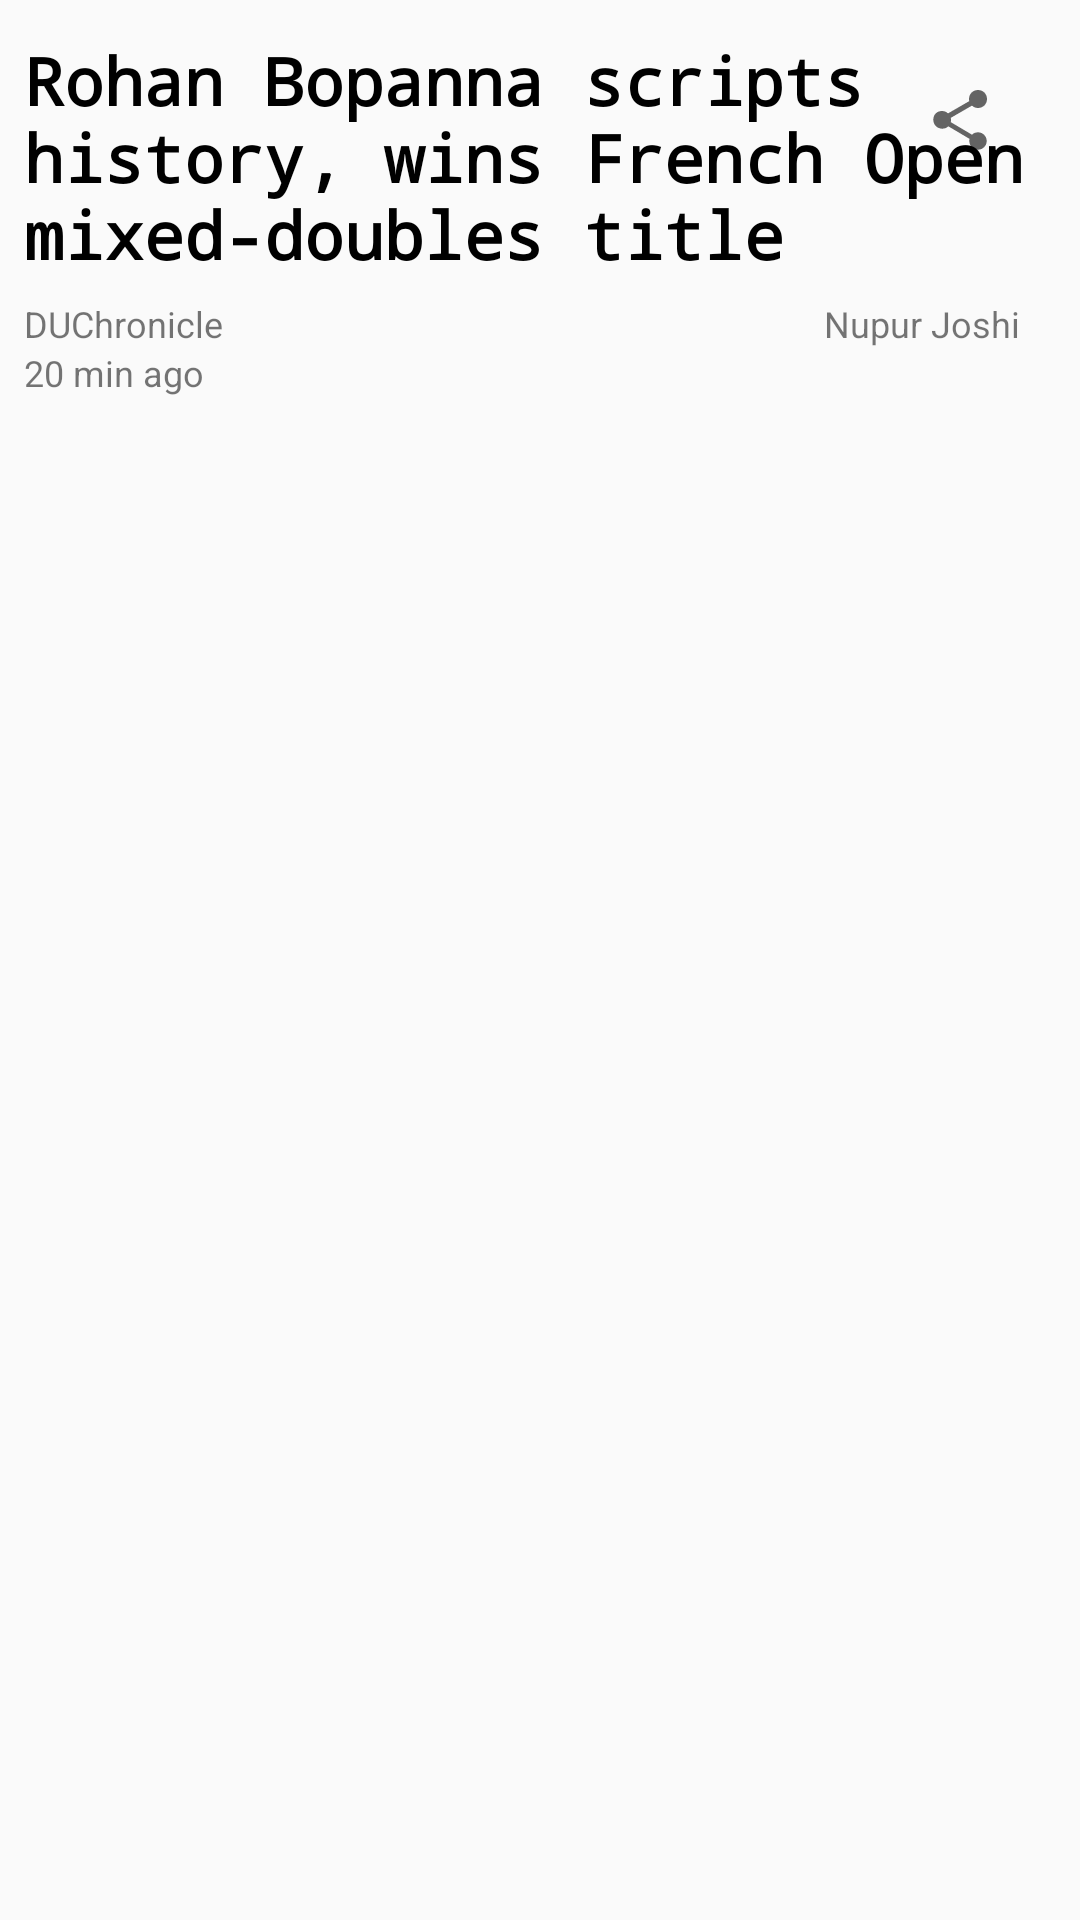

Produce the Android XML layout that renders to this screen, including the resource entries it uses.
<!-- AndroidManifest.xml: application theme AppTheme -->
<!-- res/layout/article_list_view_first.xml -->
<?xml version="1.0" encoding="utf-8"?>
<RelativeLayout xmlns:android="http://schemas.android.com/apk/res/android"
    xmlns:app="http://schemas.android.com/apk/res-auto"
    xmlns:tools="http://schemas.android.com/tools"
    android:orientation="vertical"
    android:layout_width="match_parent"
    android:layout_height="match_parent"
    android:paddingBottom="6dp"
    android:descendantFocusability="blocksDescendants"
    >

    <ImageView
        android:id="@+id/articleImage"
        android:layout_width="match_parent"
        android:layout_height="wrap_content"
        android:layout_alignParentStart="true"
        android:layout_alignParentTop="true"
        android:src="@drawable/placeholder"
        android:transitionName="shareImage"
        />


    <android.support.v7.widget.AppCompatImageButton
        android:id="@+id/shareArticle"
        android:layout_width="wrap_content"
        android:layout_height="wrap_content"
        android:background="?android:attr/selectableItemBackground"
        android:clickable="true"
        android:focusableInTouchMode="true"
        android:padding="8dp"
        android:src="?android:attr/actionModeShareDrawable"
        android:layout_alignParentTop="true"
        android:layout_alignParentRight="true"
        android:layout_margin="20dp"
        />

    <TextView
        android:id="@+id/article_title"
        android:layout_width="wrap_content"
        android:layout_height="wrap_content"
        android:layout_below="@+id/articleImage"
        android:layout_centerHorizontal="true"
        android:layout_marginLeft="8dp"
        android:layout_marginRight="8dp"
        android:layout_marginTop="12dp"
        android:fontFamily="monospace"
        android:text="Rohan Bopanna scripts history, wins French Open mixed-doubles title"
        android:textColor="@android:color/background_dark"
        android:textSize="22sp"
        android:textStyle="bold"
        android:layout_alignParentStart="true"/>

    <TextView
        android:id="@+id/textView3"
        android:layout_width="wrap_content"
        android:layout_height="wrap_content"
        android:layout_alignStart="@+id/article_title"
        android:layout_below="@+id/article_title"
        android:layout_marginTop="7dp"
        android:text="DUChronicle"
        android:textSize="12sp" />

    <TextView
        android:id="@+id/article_time"
        android:layout_width="wrap_content"
        android:layout_height="wrap_content"
        android:layout_alignStart="@+id/textView3"
        android:layout_below="@+id/textView3"
        android:text="20 min ago"
        android:textSize="12sp" />

    <TextView
        android:id="@+id/article_author"
        android:layout_width="wrap_content"
        android:layout_height="wrap_content"
        android:layout_alignBaseline="@+id/textView3"
        android:layout_alignBottom="@+id/textView3"
        android:layout_alignEnd="@+id/shareArticle"
        android:text="Nupur Joshi"
        android:textSize="12sp" />

    <TextView
        android:id="@+id/article_UID"
        android:layout_width="match_parent"
        android:layout_height="match_parent"
        android:text=""
        android:visibility="gone" />
    <TextView
        android:id="@+id/article_status"
        android:layout_width="match_parent"
        android:layout_height="match_parent"
        android:text=""
        android:visibility="gone" />


</RelativeLayout>
<!-- resources referenced by this layout -->
<resources>
  <style name="AppTheme" parent="Theme.AppCompat.Light.DarkActionBar">
          
      </style>
</resources>
